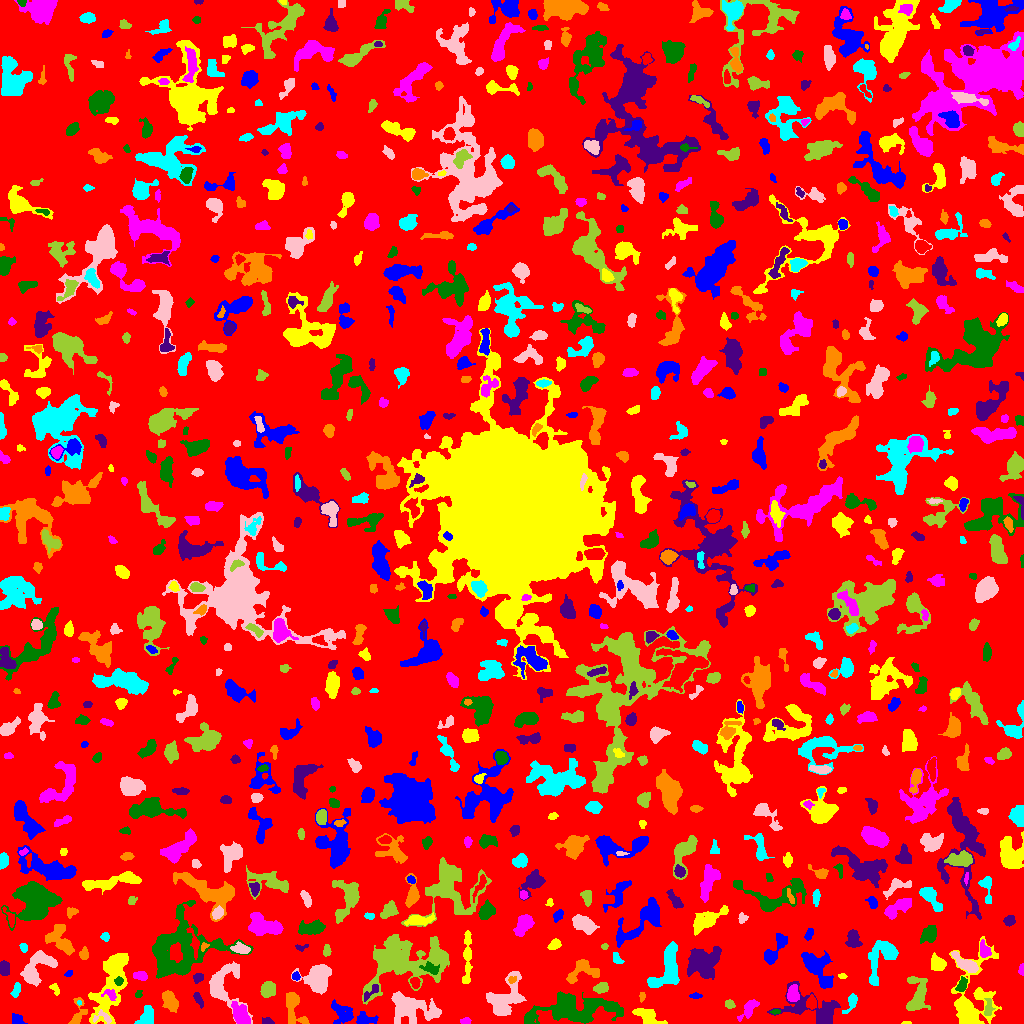

Data behind this chart, as committed beside it:
ID, X, Y, A, B, theta, total_flux, mu_max, mu_median, mu_mean, R_fwhm, R_e, R10, R90, x_start, x_end, y_start, y_end, area, greylevel
0, 513.9, 512.6, 300, 298.2, 0.5592, 1068377, 10.0, 1.0, 1.389, 57.26, 222.4, 86.3, 370, 0, 1023, 0, 1023, 769281, 1.389
1, 363.5, 3.841, 4.819, 2.744, 0.05783, 629.0, 11.0, 2.0, 3.346, 3.432, 3.568, 1.262, 6.333, 356, 378, 0, 12, 188, 7.346
2, 907, 0.4, 2.658, 0.4899, -0.0006512, 45.0, 3.0, 2.0, 1.552, 2.326, 1.493, 0.5642, 2.257, 901, 911, 0, 2, 29, 5.552
3, 465.3, 2.469, 2.557, 1.481, 0.1449, 113.0, 3.0, 2.0, 1.712, 3.523, 2.523, 0.9772, 3.827, 460, 471, 0, 6, 66, 5.712
4, 574.2, 13.96, 20.85, 6.438, 0.07612, 5274, 10.0, 3.0, 3.637, 12.45, 11.33, 4.442, 18.33, 524, 623, 0, 32, 1450, 6.637
5, 267.5, 1.854, 2.697, 1.598, -0.1323, 219.0, 7.0, 3.0, 3.0, 2.985, 2.459, 0.9772, 3.989, 262, 274, 0, 6, 73, 6.0
6, 293, 16.51, 9.746, 4.064, -1.387, 728.0, 6.0, 2.0, 1.911, 5.997, 5.382, 1.954, 8.777, 286, 309, 0, 31, 381, 5.911
7, 145.7, 5.395, 4.64, 3.118, 1.188, 375.0, 5.0, 1.0, 1.576, 4.222, 3.949, 1.493, 6.676, 134, 153, 0, 18, 238, 5.576
8, 504.9, 24.49, 10.97, 6.715, 0.9316, 3462, 10.0, 4.0, 4.525, 10.63, 8.33, 3.385, 13.13, 486, 526, 8, 52, 765, 7.525
9, 988.6, 16.04, 4.813, 2.263, 1.516, 307.0, 4.0, 2.0, 2.398, 6.283, 3.949, 1.596, 5.917, 984, 995, 8, 25, 128, 6.398
10, 712.9, 10.29, 3.632, 1.715, -0.7122, 133.0, 3.0, 2.0, 1.642, 3.613, 2.932, 1.128, 4.583, 708, 719, 4, 17, 81, 4.642
11, 16.42, 3.679, 2.568, 2.206, -1.036, 112.0, 2.0, 1.0, 0.9655, 4.787, 2.932, 1.262, 4.37, 12, 27, 0, 10, 116, 5.966
12, 647.8, 6.48, 7.166, 3.468, -0.5442, 1063, 11.0, 3.0, 3.52, 3.868, 5.293, 1.871, 8.519, 632, 667, 0, 15, 302, 6.52
13, 748.6, 14.07, 6.591, 2.688, 0.8663, 507.0, 5.0, 2.0, 2.347, 5.015, 4.754, 1.784, 7.313, 737, 759, 2, 24, 216, 5.347
14, 775.7, 11.6, 2.064, 0.9238, 0.05555, 77.0, 5.0, 2.0, 1.674, 1.954, 1.784, 0.5642, 2.764, 770, 780, 9, 14, 46, 7.674
15, 814.5, 12.97, 16.7, 7.861, -0.3244, 2170, 8.0, 2.0, 2.621, 8.33, 8.538, 3.241, 13.87, 767, 840, 0, 42, 828, 5.621
16, 169.8, 22.38, 5.176, 3.211, -1.147, 773.0, 6.0, 3.0, 2.895, 7.069, 5.171, 2.111, 7.797, 162, 178, 11, 33, 267, 5.895
17, 851.9, 21.6, 4.282, 2.051, 1.179, 239.0, 5.0, 1.0, 1.593, 3.656, 3.241, 1.262, 5.262, 842, 857, 10, 30, 150, 6.593
18, 103, 5.952, 5.224, 2.952, -0.1672, 270.0, 5.0, 2.0, 2.213, 3.613, 3.478, 1.262, 5.441, 93, 111, 0, 14, 122, 9.213
19, 916.9, 27.57, 10.03, 5.124, 1.45, 1362, 9.0, 2.0, 2.774, 4.754, 6.676, 2.459, 10.73, 906, 930, 13, 47, 491, 5.774
20, 54.58, 11.59, 10.41, 4.403, 1.52, 785.0, 7.0, 2.0, 2.11, 4.787, 5.232, 1.954, 9.236, 44, 64, 0, 43, 372, 6.11
21, 341.3, 10.99, 7.001, 4.141, -0.7501, 698.0, 7.0, 2.0, 2.174, 3.785, 5.441, 1.954, 8.903, 331, 353, 0, 24, 321, 5.174
22, 110.9, 39.63, 21.51, 6.536, 1.261, 5332, 12.0, 4.0, 4.443, 9.624, 11.2, 3.949, 17.29, 88, 128, 0, 70, 1200, 6.443
23, 240.4, 8.316, 5.782, 3.349, -1.07, 1523, 12.0, 5.0, 4.835, 6.283, 5.441, 2.111, 8.649, 231, 250, 0, 22, 315, 8.835
24, 610.5, 17.32, 2.281, 1.303, -0.0966, 115.0, 4.0, 2.0, 2.13, 3.141, 2.185, 0.7979, 3.568, 606, 615, 15, 20, 54, 10.13
25, 198.2, 24.75, 4.249, 1.65, -1.133, 237.0, 5.0, 2.0, 2.301, 3.29, 3.192, 1.128, 4.983, 193, 203, 15, 31, 103, 7.301
26, 77.23, 8.596, 8.069, 3.122, 1.294, 497.0, 7.0, 2.0, 2.401, 3.742, 4.107, 1.493, 6.91, 68, 87, 0, 26, 207, 6.401
27, 79.29, 20.61, 1.265, 0.8821, -1.149, 31.0, 3.0, 1.0, 1.348, 1.871, 1.382, 0.5642, 2.034, 77, 81, 18, 23, 23, 9.348
28, 223.1, 38.51, 12.15, 8.727, -1.491, 1934, 7.0, 2.0, 2.709, 7.797, 8.078, 2.932, 12.87, 209, 252, 0, 62, 714, 5.709
29, 729.5, 19, 2.451, 2.059, -0.7763, 234.0, 6.0, 3.0, 2.889, 3.785, 2.764, 0.9772, 4.37, 725, 735, 15, 24, 81, 5.889
30, 811.6, 20.59, 3.363, 2.118, -1.551, 547.0, 9.0, 4.0, 4.341, 4.297, 3.338, 1.382, 5.262, 806, 816, 14, 29, 126, 9.341
31, 695.5, 27.5, 2.604, 1.147, 0.0, 60.0, 2.0, 1.0, 0.9091, 3.742, 2.111, 0.7979, 3.432, 689, 702, 25, 31, 66, 5.909
32, 970.5, 19.84, 18.46, 9.247, 1.417, 3947, 12.0, 2.0, 3.145, 8.885, 8.667, 3.385, 16.43, 949, 1001, 0, 87, 1255, 6.145
33, 110.1, 29.06, 3.344, 2.347, -0.4047, 291.0, 7.0, 2.0, 2.645, 3.038, 3.09, 1.128, 5.015, 101, 116, 23, 34, 110, 10.65
34, 138.7, 29.41, 2.115, 1.43, 1.232, 54.0, 2.0, 1.0, 1.019, 3.478, 2.034, 0.7979, 3.192, 135, 142, 26, 33, 53, 5.019
35, 369.7, 30.49, 6.789, 1.793, 0.7993, 90.0, 3.0, 1.0, 0.75, 2.185, 2.985, 0.9772, 4.514, 364, 378, 22, 39, 120, 7.75
36, 642, 27.17, 2.555, 1.257, 1.467, 60.0, 2.0, 1.0, 1.111, 3.742, 2.111, 0.7979, 3.432, 639, 645, 21, 31, 54, 5.111
37, 16.21, 33.88, 3.59, 1.701, 1.304, 156.0, 3.0, 1.0, 1.444, 3.7, 3.038, 1.262, 5.015, 10, 20, 26, 41, 108, 5.444
38, 412.9, 13.6, 12.88, 6.73, -0.04492, 2120, 6.0, 2.0, 2.385, 11.31, 9.271, 3.568, 14.51, 391, 441, 0, 32, 889, 5.385
39, 601.1, 35.55, 3.612, 2.467, 0.2375, 565.0, 7.0, 4.0, 4.007, 5.232, 3.909, 1.596, 5.863, 593, 608, 30, 41, 141, 7.007
40, 415, 41.11, 2.406, 2.042, -1.13, 290.0, 7.0, 3.0, 2.99, 3.568, 2.821, 1.128, 4.406, 410, 420, 35, 46, 97, 8.99
41, 817.1, 56.21, 10.68, 5.328, -0.9328, 2587, 10.0, 4.0, 4.193, 8.425, 7.959, 2.985, 12.46, 801, 833, 35, 73, 617, 6.193
42, 54.84, 34.61, 3.246, 1.837, -1.007, 142.0, 3.0, 2.0, 1.753, 3.868, 2.932, 1.128, 4.549, 49, 59, 28, 40, 81, 6.753
43, 792.5, 29.13, 3.709, 2.641, 1.491, 471.0, 6.0, 2.0, 2.56, 5.323, 3.949, 1.493, 6.129, 787, 799, 22, 39, 184, 8.56
44, 118.8, 42.53, 2.103, 1.917, 0.9609, 193.0, 6.0, 3.0, 2.757, 3.432, 2.523, 0.9772, 3.949, 114, 123, 38, 47, 70, 10.76
45, 198.3, 45.84, 2.708, 2.113, 0.6283, 148.0, 4.0, 1.5, 1.609, 3.827, 2.932, 1.128, 4.687, 193, 203, 40, 50, 92, 5.609
46, 511.9, 43.68, 2.094, 1.703, 0.3193, 198.0, 6.0, 3.5, 3.536, 3.385, 2.394, 0.9772, 3.742, 508, 516, 40, 47, 56, 10.54
47, 666.5, 56.55, 13.38, 5.668, 1.203, 2046, 8.0, 3.0, 2.944, 8.425, 7.899, 2.877, 12.65, 647, 679, 36, 82, 695, 5.944
48, 38.51, 56.45, 10.93, 5.877, 0.784, 1597, 7.0, 2.0, 2.739, 7.159, 7.59, 2.932, 11.95, 20, 57, 37, 73, 583, 5.739
49, 267.8, 34.04, 3.67, 3.187, 1.129, 1015, 10.0, 4.0, 4.699, 5.352, 4.297, 1.784, 7.024, 260, 275, 26, 42, 216, 7.699
50, 738.3, 49.16, 6.464, 2.9, -1.56, 942.0, 11.0, 3.0, 3.568, 3.949, 4.514, 1.693, 7.695, 729, 744, 34, 59, 264, 6.568
51, 295.8, 47.09, 1.959, 1.803, -1.115, 152.0, 6.0, 2.0, 2.375, 3.038, 2.394, 0.7979, 3.785, 292, 300, 43, 52, 64, 7.375
52, 842.2, 47.11, 2.051, 1.129, -0.08495, 75.0, 4.0, 1.0, 1.667, 2.585, 1.784, 0.5642, 3.09, 838, 847, 45, 50, 45, 6.667
53, 141.1, 47.59, 2.919, 1.826, -0.162, 287.0, 8.0, 2.0, 2.392, 3.141, 2.821, 0.9772, 4.618, 133, 147, 43, 52, 120, 6.392
54, 961.8, 38.1, 3.561, 1.99, 1.172, 402.0, 8.0, 3.0, 3.141, 3.909, 3.192, 1.262, 5.262, 955, 967, 32, 47, 128, 8.141
55, 701.8, 61.87, 8.548, 6.772, 0.5055, 2694, 10.0, 3.0, 3.454, 8.078, 8.156, 3.09, 13.47, 687, 721, 44, 77, 780, 6.454
56, 582.5, 53.22, 8.674, 5.444, 0.3407, 780.0, 6.0, 2.0, 2.074, 6.383, 5.67, 2.111, 9.009, 566, 599, 40, 64, 376, 7.074
57, 882, 67.94, 11.41, 6.38, 1.109, 2067, 10.0, 3.0, 3.377, 7.001, 7.506, 2.821, 12.01, 868, 898, 38, 83, 612, 6.377
58, 318.2, 45.99, 6.92, 6.344, 1.017, 4039, 17.0, 6.0, 6.567, 7.313, 7.653, 2.877, 12.1, 291, 331, 29, 59, 615, 8.567
59, 404.4, 63.85, 22.43, 12.52, 0.1936, 7624, 10.0, 3.0, 3.405, 13.45, 14.08, 5.232, 22.84, 362, 449, 19, 89, 2239, 6.405
... 798 more rows
